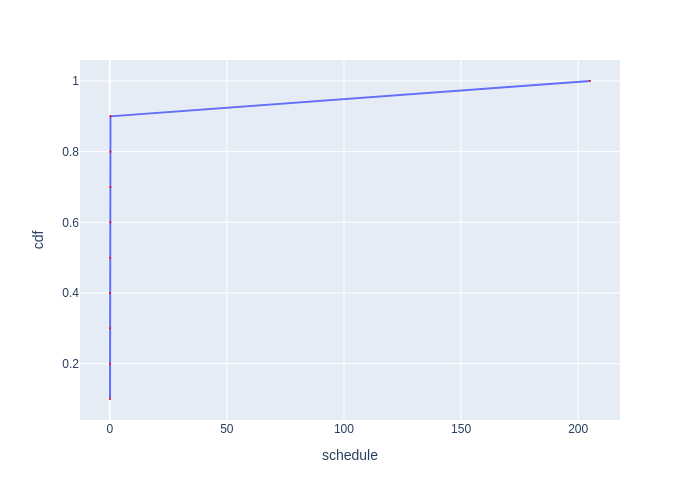

Source data for this figure (header and first rows):
Batch Id, schedule, cdf
9, 0.1147, 0.1
7, 0.1266, 0.2
3, 0.1318, 0.3
1, 0.1474, 0.4
5, 0.1528, 0.5
8, 0.2747, 0.6
6, 0.2825, 0.7
4, 0.2939, 0.8
2, 0.3085, 0.9
0, 205, 1.0
